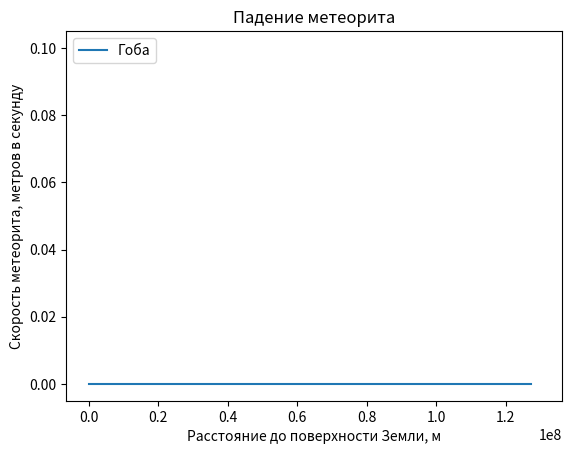

Write the Python code that produced this figure.
import numpy as np
from scipy.integrate import odeint
import matplotlib.pyplot as plt

h = 123456789
R = 6371000
M = 5.9742 * 10 ** 24
r_0 = R + h
v_0 = 0.1
G = 6.674 * 10**(-11)

r = np.linspace(r_0, 0, 100)

def meteorite_function(v, r):
    dvdr = G * M / (v * (h + R - r) ** 2)
    return dvdr

v_r = odeint(meteorite_function, v_0, r)


plt.plot(r, v_r[:, 0], label='Гоба')
plt.xlabel('Расстояние до поверхности Земли, м')
plt.ylabel('Скорость метеорита, метров в секунду')
plt.title('Падение метеорита')
plt.legend()

plt.savefig('pic.png')
